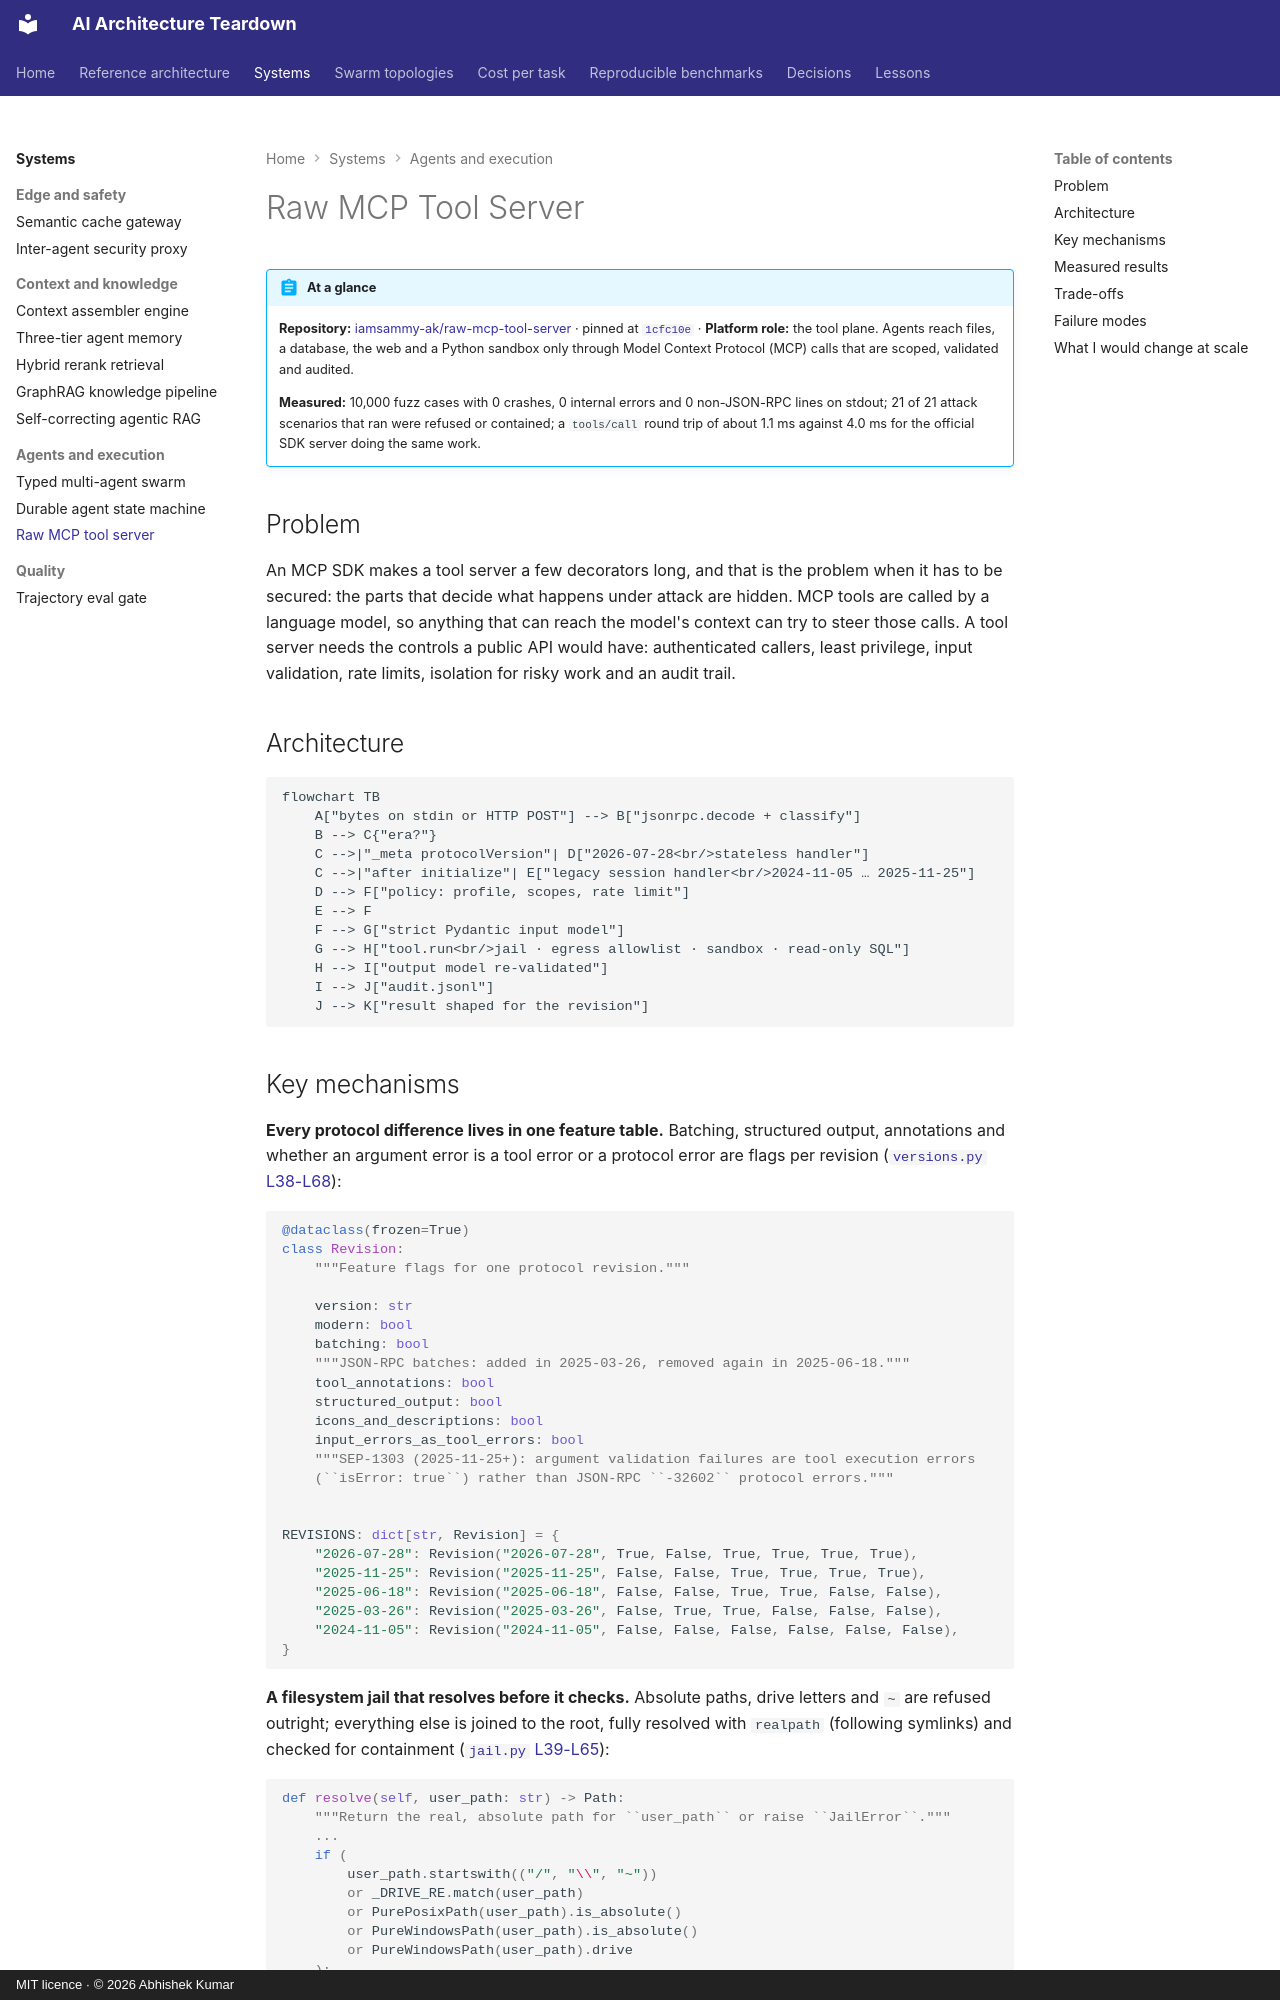

repository: iamsammy-ak/ai-architecture-teardown · page: systems/raw-mcp-tool-server/index.html · generator: mkdocs · copyright: MIT licence · © 2026 Abhishek Kumar

# Raw MCP Tool Server

!!! abstract "At a glance"
    **Repository:** [iamsammy-ak/raw-mcp-tool-server](https://github.com/iamsammy-ak/raw-mcp-tool-server) ·
    pinned at [`1cfc10e`](https://github.com/iamsammy-ak/raw-mcp-tool-server/tree/1cfc10ed5a7f643fada223d85b4e6b3bbf660dab)
    · **Platform role:** the tool plane. Agents reach files, a database, the web and a Python sandbox only through
    Model Context Protocol (MCP) calls that are scoped, validated and audited.

    **Measured:** 10,000 fuzz cases with 0 crashes, 0 internal errors and 0 non-JSON-RPC lines on stdout; 21 of 21
    attack scenarios that ran were refused or contained; a `tools/call` round trip of about 1.1 ms against 4.0 ms for
    the official SDK server doing the same work.

## Problem

An MCP SDK makes a tool server a few decorators long, and that is the problem when it has to be secured: the parts
that decide what happens under attack are hidden. MCP tools are called by a language model, so anything that can
reach the model's context can try to steer those calls. A tool server needs the controls a public API would have:
authenticated callers, least privilege, input validation, rate limits, isolation for risky work and an audit trail.

## Architecture

```mermaid
flowchart TB
    A["bytes on stdin or HTTP POST"] --> B["jsonrpc.decode + classify"]
    B --> C{"era?"}
    C -->|"_meta protocolVersion"| D["2026-07-28<br/>stateless handler"]
    C -->|"after initialize"| E["legacy session handler<br/>2024-11-05 … 2025-11-25"]
    D --> F["policy: profile, scopes, rate limit"]
    E --> F
    F --> G["strict Pydantic input model"]
    G --> H["tool.run<br/>jail · egress allowlist · sandbox · read-only SQL"]
    H --> I["output model re-validated"]
    I --> J["audit.jsonl"]
    J --> K["result shaped for the revision"]
```
